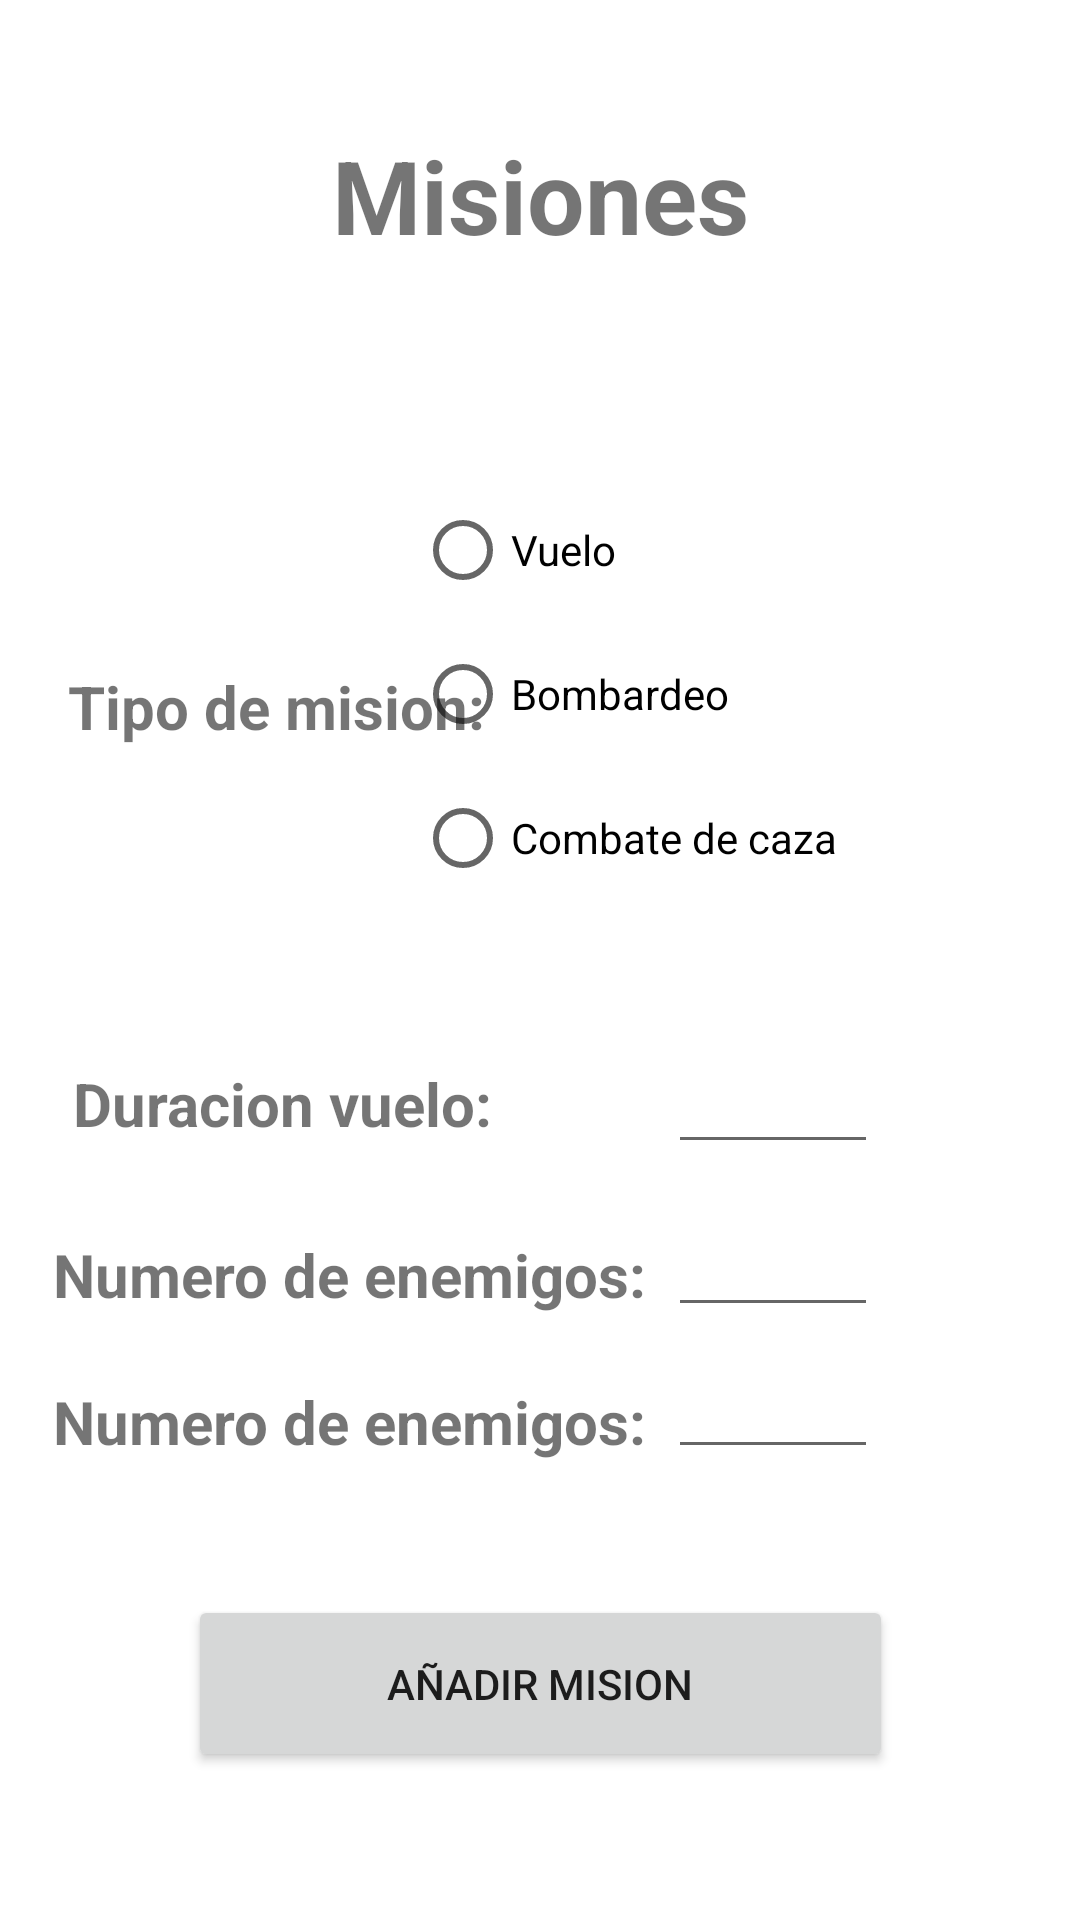

Reconstruct the res/layout file that produces this screen, plus the resources it refers to.
<!-- AndroidManifest.xml: application theme Theme.DesafioPMDM -->
<!-- res/layout/activity_misiones.xml -->
<?xml version="1.0" encoding="utf-8"?>
<androidx.constraintlayout.widget.ConstraintLayout xmlns:android="http://schemas.android.com/apk/res/android"
    xmlns:app="http://schemas.android.com/apk/res-auto"
    xmlns:tools="http://schemas.android.com/tools"
    android:layout_width="match_parent"
    android:layout_height="match_parent"
    tools:context=".MisionesActivity">

    <TextView
        android:id="@+id/textView11"
        android:layout_width="wrap_content"
        android:layout_height="wrap_content"
        android:text="Misiones"
        android:textSize="34sp"
        android:textStyle="bold"
        app:layout_constraintBottom_toBottomOf="parent"
        app:layout_constraintEnd_toEndOf="parent"
        app:layout_constraintStart_toStartOf="parent"
        app:layout_constraintTop_toTopOf="parent"
        app:layout_constraintVertical_bias="0.071" />

    <EditText
        android:id="@+id/etNumCazas"
        android:layout_width="70dp"
        android:layout_height="46dp"
        android:ems="10"
        android:inputType="number"
        app:layout_constraintBottom_toBottomOf="parent"
        app:layout_constraintEnd_toEndOf="parent"
        app:layout_constraintHorizontal_bias="0.768"
        app:layout_constraintStart_toStartOf="parent"
        app:layout_constraintTop_toTopOf="parent"
        app:layout_constraintVertical_bias="0.747" />

    <TextView
        android:id="@+id/textView12"
        android:layout_width="wrap_content"
        android:layout_height="wrap_content"
        android:text="Numero de enemigos:"
        android:textSize="20sp"
        android:textStyle="bold"
        app:layout_constraintBottom_toBottomOf="parent"
        app:layout_constraintEnd_toEndOf="parent"
        app:layout_constraintHorizontal_bias="0.109"
        app:layout_constraintStart_toStartOf="parent"
        app:layout_constraintTop_toTopOf="parent"
        app:layout_constraintVertical_bias="0.671" />

    <TextView
        android:id="@+id/textView26"
        android:layout_width="wrap_content"
        android:layout_height="wrap_content"
        android:text="Duracion vuelo:"
        android:textSize="20sp"
        android:textStyle="bold"
        app:layout_constraintBottom_toBottomOf="parent"
        app:layout_constraintEnd_toEndOf="parent"
        app:layout_constraintHorizontal_bias="0.111"
        app:layout_constraintStart_toStartOf="parent"
        app:layout_constraintTop_toTopOf="parent"
        app:layout_constraintVertical_bias="0.578" />

    <EditText
        android:id="@+id/etNumBombarderos"
        android:layout_width="70dp"
        android:layout_height="46dp"
        android:ems="10"
        android:inputType="number"
        app:layout_constraintBottom_toBottomOf="parent"
        app:layout_constraintEnd_toEndOf="parent"
        app:layout_constraintHorizontal_bias="0.768"
        app:layout_constraintStart_toStartOf="parent"
        app:layout_constraintTop_toTopOf="parent"
        app:layout_constraintVertical_bias="0.667" />

    <EditText
        android:id="@+id/etDurVuelo"
        android:layout_width="70dp"
        android:layout_height="46dp"
        android:ems="10"
        android:inputType="number"
        app:layout_constraintBottom_toBottomOf="parent"
        app:layout_constraintEnd_toEndOf="parent"
        app:layout_constraintHorizontal_bias="0.768"
        app:layout_constraintStart_toStartOf="parent"
        app:layout_constraintTop_toTopOf="parent"
        app:layout_constraintVertical_bias="0.576" />

    <TextView
        android:id="@+id/textView25"
        android:layout_width="wrap_content"
        android:layout_height="wrap_content"
        android:text="Numero de enemigos:"
        android:textSize="20sp"
        android:textStyle="bold"
        app:layout_constraintBottom_toBottomOf="parent"
        app:layout_constraintEnd_toEndOf="parent"
        app:layout_constraintHorizontal_bias="0.109"
        app:layout_constraintStart_toStartOf="parent"
        app:layout_constraintTop_toTopOf="parent"
        app:layout_constraintVertical_bias="0.751" />

    <RadioGroup
        android:layout_width="187dp"
        android:layout_height="162dp"
        app:layout_constraintBottom_toBottomOf="parent"
        app:layout_constraintEnd_toEndOf="parent"
        app:layout_constraintHorizontal_bias="0.799"
        app:layout_constraintStart_toStartOf="parent"
        app:layout_constraintTop_toTopOf="parent"
        app:layout_constraintVertical_bias="0.333">

        <RadioButton
            android:id="@+id/rbVuelo"
            android:layout_width="161dp"
            android:layout_height="wrap_content"
            android:text="Vuelo" />

        <RadioButton
            android:id="@+id/rbBombardeo"
            android:layout_width="162dp"
            android:layout_height="wrap_content"
            android:text="Bombardeo" />

        <RadioButton
            android:id="@+id/rbCombate"
            android:layout_width="162dp"
            android:layout_height="wrap_content"
            android:text="Combate de caza" />
    </RadioGroup>

    <TextView
        android:id="@+id/textView22"
        android:layout_width="wrap_content"
        android:layout_height="wrap_content"
        android:text="Tipo de mision:"
        android:textSize="20sp"
        android:textStyle="bold"
        app:layout_constraintBottom_toBottomOf="parent"
        app:layout_constraintEnd_toEndOf="parent"
        app:layout_constraintHorizontal_bias="0.103"
        app:layout_constraintStart_toStartOf="parent"
        app:layout_constraintTop_toTopOf="parent"
        app:layout_constraintVertical_bias="0.362" />

    <Button
        android:id="@+id/btAddMision"
        android:layout_width="235dp"
        android:layout_height="59dp"
        android:text="Añadir Mision"
        app:layout_constraintBottom_toBottomOf="parent"
        app:layout_constraintEnd_toEndOf="parent"
        app:layout_constraintStart_toStartOf="parent"
        app:layout_constraintTop_toTopOf="parent"
        app:layout_constraintVertical_bias="0.915" />

</androidx.constraintlayout.widget.ConstraintLayout>
<!-- resources referenced by this layout -->
<resources>
  <style name="Theme.DesafioPMDM" parent="Theme.MaterialComponents.DayNight.DarkActionBar">
          
          <item name="colorPrimary">@color/purple_500</item>
          <item name="colorPrimaryVariant">@color/purple_700</item>
          <item name="colorOnPrimary">@color/white</item>
          
          <item name="colorSecondary">@color/teal_200</item>
          <item name="colorSecondaryVariant">@color/teal_700</item>
          <item name="colorOnSecondary">@color/black</item>
          
          <item name="android:statusBarColor">?attr/colorPrimaryVariant</item>
          
      </style>
  <color name="purple_500">#FF6200EE</color>
  <color name="purple_700">#FF3700B3</color>
  <color name="white">#FFFFFFFF</color>
  <color name="teal_200">#FF03DAC5</color>
  <color name="teal_700">#FF018786</color>
  <color name="black">#FF000000</color>
</resources>
